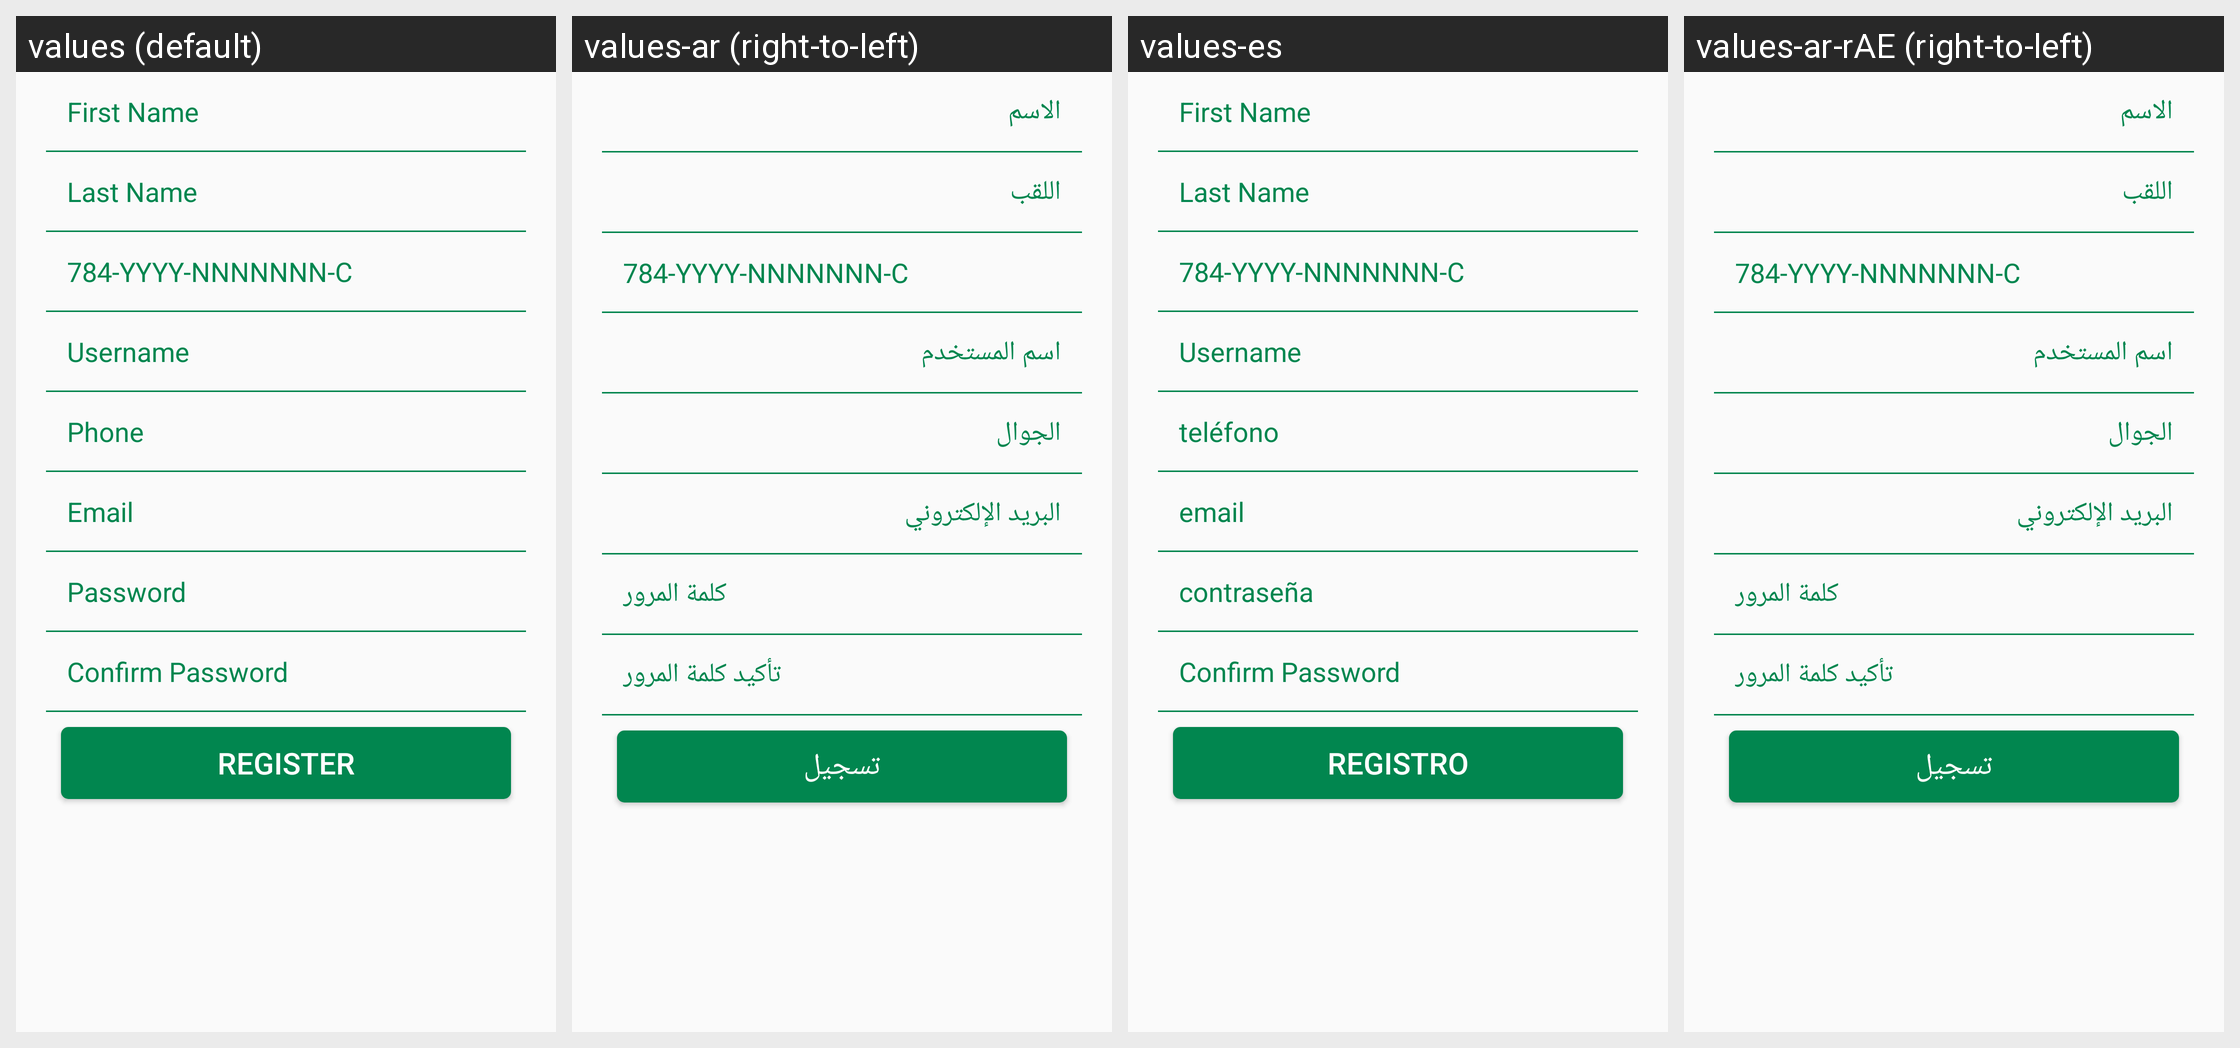

The Android screen above is rendered under several locales of the same app. Produce the string resources it draws, with the default and per-locale values.
Android screen res/layout/fragment_register.xml rendered under 4 locales, left to right: values (default), values-ar (right-to-left), values-es, values-ar-rAE (right-to-left). Device: Nexus 5 (rendered at 1080×1920; each locale shown at half size, 540×960, under a caption strip naming it); theme AppThemeGreen.
Strings drawn on this screen, with the default value and each locale's value (text and hints the layout hard-codes, and strings that could not be matched under every locale, appear in the picture but are not listed):

hint_first_name
  values: First Name
  values-ar: الاسم
  values-es: First Name  [not translated; the default value is used]
  values-ar-rAE: الاسم  [from values-ar]

hint_last_name
  values: Last Name
  values-ar: اللقب
  values-es: Last Name  [not translated; the default value is used]
  values-ar-rAE: اللقب  [from values-ar]

hint_emirates_id
  values: 784-YYYY-NNNNNNN-C
  values-ar: 784-YYYY-NNNNNNN-C
  values-es: 784-YYYY-NNNNNNN-C  [not translated; the default value is used]
  values-ar-rAE: 784-YYYY-NNNNNNN-C  [from values-ar]

hint_username
  values: Username
  values-ar: اسم المستخدم
  values-es: Username  [not translated; the default value is used]
  values-ar-rAE: اسم المستخدم  [from values-ar]

str_email
  values: Email
  values-ar: البريد الإلكتروني
  values-es: email
  values-ar-rAE: البريد الإلكتروني

hint_confirm_password
  values: Confirm Password
  values-ar: تأكيد كلمة المرور
  values-es: Confirm Password  [not translated; the default value is used]
  values-ar-rAE: تأكيد كلمة المرور  [from values-ar]

str_register
  values: Register
  values-ar: تسجيل
  values-es: Registro
  values-ar-rAE: تسجيل
